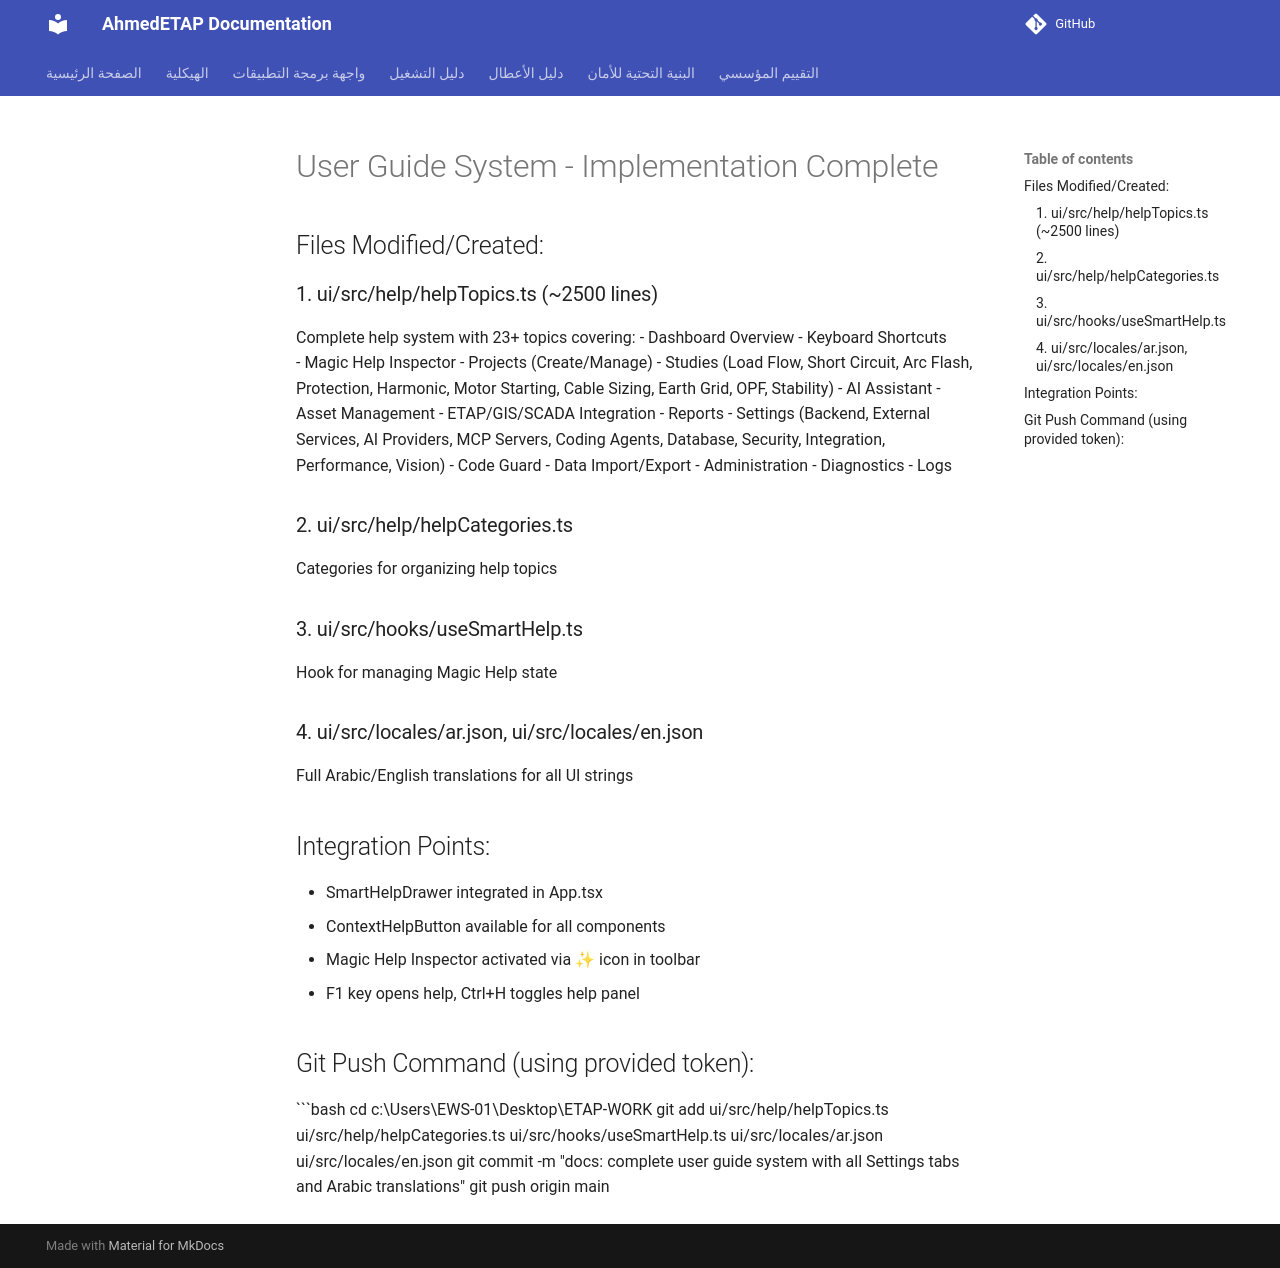

repository: ahmdelbaz28-ux/ETAP-AI-WORK- · page: generated/USER_GUIDE_SUMMARY/index.html · generator: mkdocs

# User Guide System - Implementation Complete

## Files Modified/Created:

### 1. ui/src/help/helpTopics.ts (~2500 lines)
Complete help system with 23+ topics covering:
- Dashboard Overview
- Keyboard Shortcuts  
- Magic Help Inspector
- Projects (Create/Manage)
- Studies (Load Flow, Short Circuit, Arc Flash, Protection, Harmonic, Motor Starting, Cable Sizing, Earth Grid, OPF, Stability)
- AI Assistant
- Asset Management
- ETAP/GIS/SCADA Integration
- Reports
- Settings (Backend, External Services, AI Providers, MCP Servers, Coding Agents, Database, Security, Integration, Performance, Vision)
- Code Guard
- Data Import/Export
- Administration
- Diagnostics
- Logs

### 2. ui/src/help/helpCategories.ts
Categories for organizing help topics

### 3. ui/src/hooks/useSmartHelp.ts
Hook for managing Magic Help state

### 4. ui/src/locales/ar.json, ui/src/locales/en.json
Full Arabic/English translations for all UI strings

## Integration Points:
- SmartHelpDrawer integrated in App.tsx
- ContextHelpButton available for all components
- Magic Help Inspector activated via ✨ icon in toolbar
- F1 key opens help, Ctrl+H toggles help panel

## Git Push Command (using provided token):
```bash
cd c:\Users\EWS-01\Desktop\ETAP-WORK
git add ui/src/help/helpTopics.ts ui/src/help/helpCategories.ts ui/src/hooks/useSmartHelp.ts ui/src/locales/ar.json ui/src/locales/en.json
git commit -m "docs: complete user guide system with all Settings tabs and Arabic translations"
git push origin main
